Run: headless pygame with SDL's dummy video driver; simulated clock (each Clock.tick advances the game by its frame time, no real sleeping); random seed 0; keys injected as events and as key.get_pressed() state; mouse plan: one left click at the window centre at the start of phase 2, then a move to the lower-right quarter at the start of phase 3.
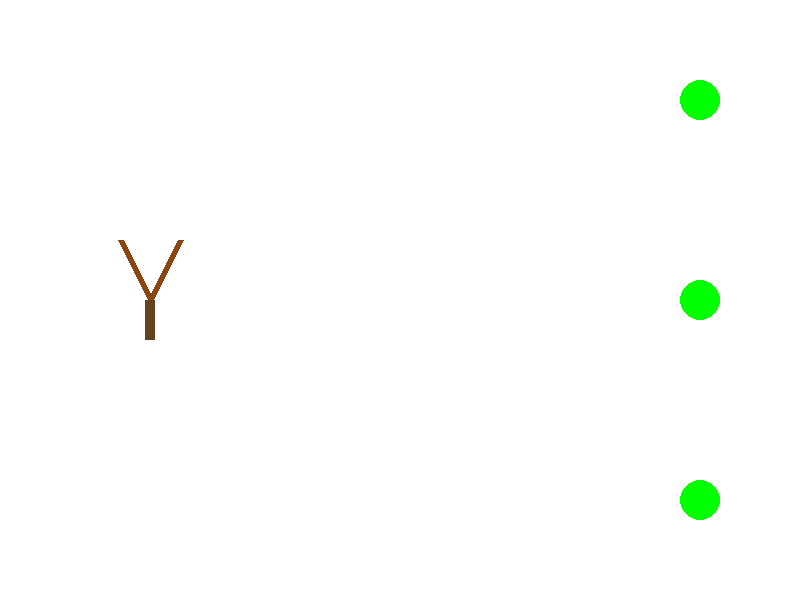
Frame 1 of 4 · flips 1–60 · no input
Frame 2 of 4 · flips 61–180 · clicked the window centre · tapped SPACE, RETURN · held RIGHT (→), D · screen unchanged from frame 1, image omitted
Frame 3 of 4 · flips 181–300 · moved the mouse to the lower-right quarter · held DOWN (↓), S · screen unchanged from frame 2, image omitted
Frame 4 of 4 · flips 301–420 · held LEFT (←), A, UP (↑), W · screen unchanged from frame 3, image omitted

The pygame program that drew these frames:

import pygame
import math
from typing import Tuple, Optional

# Window size
width, height = 800, 600

# Colors
white = (255, 255, 255)
red = (255, 0, 0)
brown = (139, 69, 19)
dark_brown = (101, 67, 33)
green = (0, 255, 0)
black = (0, 0, 0)

# Slingshot properties
slingshot_x, slingshot_y = 150, height // 2
max_extent = 100
arm_height = 60
arm_spread = 30
grip_height = 40

# Target properties
targets = [(700, 100), (700, 300), (700, 500)]

# Projectile properties
projectile_radius = 10

# Gravity (pixels per second squared)
gravity = 981


class Projectile:
    """
    Class object for the slingshot projectile.

    :param x: Initial x-position of the projectile.
    :param y: Initial y-position of the projectile.
    :param vx: Initial x-velocity of the projectile.
    :param vy: Initial y-velocity of the projectile.
    """

    def __init__(self, x: float, y: float, vx: float, vy: float) -> None:
        self.x = x
        self.y = y
        self.vx = vx
        self.vy = vy

    def update(self, dt: float) -> None:
        """
        Update the position and velocity of the projectile.

        :param dt: Time interval since the last update (in seconds).
        """
        self.x += self.vx * dt
        self.y += self.vy * dt
        self.vy += gravity * dt

    def draw(self, screen: pygame.Surface) -> None:
        """
        Draw the projectile on the given screen.

        :param screen: The Pygame surface on which the projectile is drawn.
        """
        pygame.draw.circle(screen, red, (int(self.x), int(self.y)), projectile_radius)


def draw_slingshot(screen: pygame.Surface) -> Tuple[Tuple[int, int], Tuple[int, int]]:
    """
    Draws the slingshot on the screen.

    :param screen: The Pygame surface on which the slingshot is drawn.
    :return: A tuple containing the positions of the left and right prong tips.
    """
    # Prong tips
    left_arm_top = (slingshot_x - arm_spread, slingshot_y - arm_height)
    right_arm_top = (slingshot_x + arm_spread, slingshot_y - arm_height)

    # Arms (Y shape)
    pygame.draw.line(screen, brown, (slingshot_x, slingshot_y), left_arm_top, 6)
    pygame.draw.line(screen, brown, (slingshot_x, slingshot_y), right_arm_top, 6)

    # Handle
    pygame.draw.rect(screen, dark_brown, (slingshot_x - 5, slingshot_y, 10, grip_height))

    return left_arm_top, right_arm_top


def main() -> None:
    """
    Main game loop for the slingshot simulation.

    - Initializes Pygame, handles input events, updates the game state, and draws the screen.
    - Handles projectile launch and target collision.
    """
    pygame.init()
    screen = pygame.display.set_mode((width, height))
    clock = pygame.time.Clock()

    slingshot_retracted = False
    projectile: Optional[Projectile] = None
    pouch_pos = (slingshot_x, slingshot_y - arm_height)

    running = True
    while running:
        # Handle events
        for event in pygame.event.get():
            # stop the game if the player quits
            if event.type == pygame.QUIT:
                running = False

            # set a retracted flag to true if the player clicks and holds the LMB
            elif event.type == pygame.MOUSEBUTTONDOWN and event.button == 1:
                slingshot_retracted = True

            # launch the projectile when the player lets go of LMB
            elif event.type == pygame.MOUSEBUTTONUP and event.button == 1 and slingshot_retracted:
                # displacement in pouch position from the center of the slingshot prongs
                dx = pouch_pos[0] - slingshot_x
                dy = pouch_pos[1] - (slingshot_y - arm_height)

                # only allow the projectile to launch if slingshot is pulled to the left
                if dx >= 0:
                    slingshot_retracted = False
                    continue

                # Calculate the angle and speed for projectile motion
                angle = math.atan2(dy, dx)
                distance = math.hypot(dx, dy)
                speed = distance / max_extent * 900
                vx = -math.cos(angle) * speed
                vy = -math.sin(angle) * speed
                projectile = Projectile(pouch_pos[0], pouch_pos[1], vx, vy)
                slingshot_retracted = False

        # Update screen
        screen.fill(white)

        # Draw slingshot and get prong tips
        left_tip, right_tip = draw_slingshot(screen)

        # Draw elastic when pulled
        if slingshot_retracted:
            mouse_x, mouse_y = pygame.mouse.get_pos()
            dx = mouse_x - slingshot_x
            dy = mouse_y - (slingshot_y - arm_height)
            angle = math.atan2(dy, dx)
            distance = min(math.hypot(dx, dy), max_extent)
            pouch_x = slingshot_x + math.cos(angle) * distance
            pouch_y = (slingshot_y - arm_height) + math.sin(angle) * distance
            pouch_pos = (pouch_x, pouch_y)

            pygame.draw.line(screen, black, left_tip, pouch_pos, 2)
            pygame.draw.line(screen, black, right_tip, pouch_pos, 2)

        # Draw targets
        for target in targets:
            pygame.draw.circle(screen, green, target, 20)

        # Update and draw projectile
        if projectile:
            projectile.update(1 / 60)
            projectile.draw(screen)

            # Check if projectile is out of bounds and reset if so
            if projectile.x < 0 or projectile.x > width or projectile.y < 0 or projectile.y > height:
                projectile = None

        pygame.display.flip()
        clock.tick(60)

    pygame.quit()


if __name__ == "__main__":
    main()
